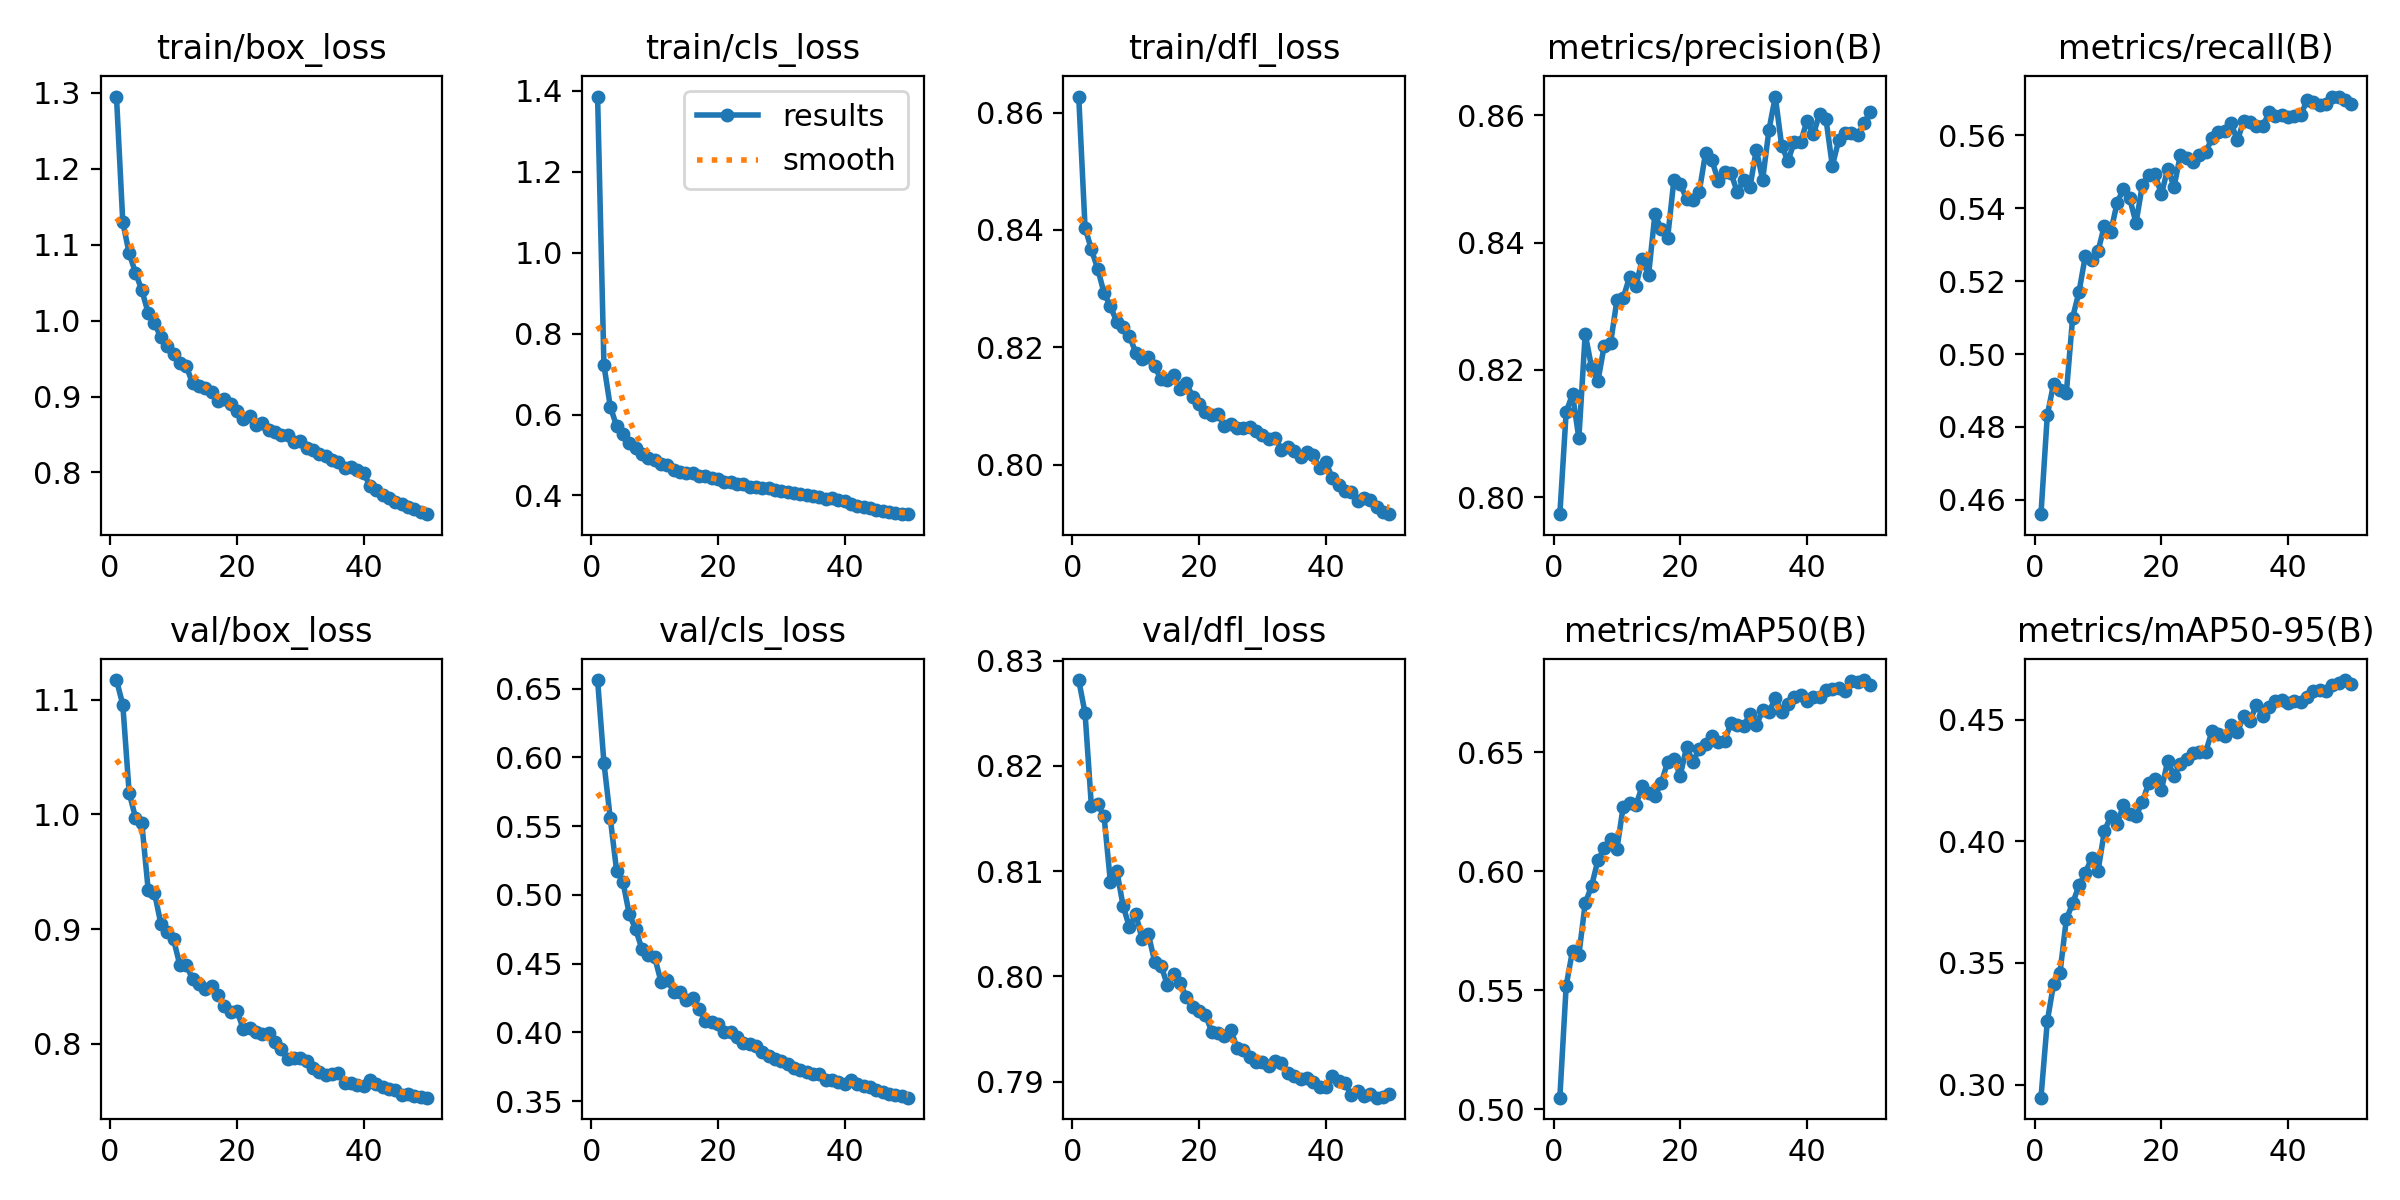

The table this chart was drawn from, first rows:
epoch, time, train/box_loss, train/cls_loss, train/dfl_loss, metrics/precision(B), metrics/recall(B), metrics/mAP50(B), metrics/mAP50-95(B), val/box_loss, val/cls_loss, val/dfl_loss, lr/pg0, lr/pg1, lr/pg2
1, 56.65, 1.295, 1.386, 0.8628, 0.7973, 0.4561, 0.5049, 0.2946, 1.117, 0.6563, 0.8282, 0.0004754, 0.0004754, 0.0004754
2, 112.6, 1.13, 0.7222, 0.8404, 0.8134, 0.4833, 0.5519, 0.3261, 1.095, 0.5962, 0.825, 0.0009329, 0.0009329, 0.0009329
3, 168.2, 1.089, 0.6197, 0.8367, 0.8162, 0.4919, 0.5667, 0.3415, 1.019, 0.5559, 0.8162, 0.001372, 0.001372, 0.001372
4, 224.7, 1.063, 0.5714, 0.8334, 0.8092, 0.4901, 0.5649, 0.3459, 0.9972, 0.5176, 0.8163, 0.001344, 0.001344, 0.001344
5, 280.6, 1.04, 0.5509, 0.8292, 0.8256, 0.4893, 0.5866, 0.3679, 0.9923, 0.5096, 0.8152, 0.001316, 0.001316, 0.001316
6, 336.6, 1.01, 0.5285, 0.827, 0.8205, 0.51, 0.5938, 0.3745, 0.9345, 0.4859, 0.809, 0.001288, 0.001288, 0.001288
7, 392.8, 0.9965, 0.5162, 0.8244, 0.8182, 0.5171, 0.6046, 0.3819, 0.9316, 0.4752, 0.8101, 0.001259, 0.001259, 0.001259
8, 449.1, 0.9781, 0.5016, 0.8234, 0.8238, 0.5269, 0.6098, 0.387, 0.9047, 0.4607, 0.8067, 0.001231, 0.001231, 0.001231
9, 504.5, 0.967, 0.4936, 0.8219, 0.8242, 0.5258, 0.6134, 0.3932, 0.8973, 0.4562, 0.8047, 0.001203, 0.001203, 0.001203
10, 560.1, 0.9566, 0.4866, 0.8191, 0.8309, 0.5281, 0.6093, 0.3877, 0.8911, 0.4549, 0.8059, 0.001174, 0.001174, 0.001174
11, 615.5, 0.9438, 0.4777, 0.8179, 0.8313, 0.5352, 0.6272, 0.4041, 0.8687, 0.437, 0.8036, 0.001146, 0.001146, 0.001146
12, 671, 0.9405, 0.4747, 0.8184, 0.8346, 0.5334, 0.6288, 0.4103, 0.8686, 0.4384, 0.804, 0.001118, 0.001118, 0.001118
13, 726.3, 0.9176, 0.464, 0.8167, 0.8332, 0.5413, 0.6279, 0.4069, 0.8567, 0.4295, 0.8014, 0.001089, 0.001089, 0.001089
14, 782.2, 0.9137, 0.4585, 0.8145, 0.8373, 0.5454, 0.6358, 0.4148, 0.852, 0.4292, 0.801, 0.001061, 0.001061, 0.001061
15, 837.3, 0.9112, 0.4561, 0.8144, 0.8349, 0.5427, 0.6329, 0.4112, 0.8475, 0.4239, 0.7992, 0.001033, 0.001033, 0.001033
16, 892.9, 0.9065, 0.4556, 0.8152, 0.8444, 0.536, 0.6316, 0.4104, 0.8504, 0.4248, 0.8002, 0.001005, 0.001005, 0.001005
17, 948.2, 0.894, 0.4487, 0.8129, 0.8421, 0.5464, 0.6371, 0.4162, 0.8425, 0.4169, 0.7993, 0.0009763, 0.0009763, 0.0009763
18, 1003, 0.8972, 0.4473, 0.814, 0.8407, 0.5493, 0.6459, 0.4239, 0.8331, 0.4083, 0.7981, 0.000948, 0.000948, 0.000948
19, 1059, 0.8906, 0.4425, 0.8115, 0.8498, 0.5494, 0.6472, 0.4256, 0.8281, 0.4076, 0.7971, 0.0009197, 0.0009197, 0.0009197
20, 1114, 0.8808, 0.4393, 0.8103, 0.8492, 0.5438, 0.6403, 0.4209, 0.8288, 0.4064, 0.7967, 0.0008914, 0.0008914, 0.0008914
21, 1170, 0.8708, 0.4323, 0.8089, 0.8469, 0.5508, 0.6523, 0.4331, 0.8132, 0.4006, 0.7964, 0.0008631, 0.0008631, 0.0008631
22, 1225, 0.8747, 0.4335, 0.8084, 0.8467, 0.546, 0.6462, 0.427, 0.8139, 0.4006, 0.7947, 0.0008348, 0.0008348, 0.0008348
23, 1280, 0.8621, 0.4277, 0.8086, 0.848, 0.5546, 0.6514, 0.4319, 0.8104, 0.3964, 0.7946, 0.0008065, 0.0008065, 0.0008065
24, 1336, 0.8648, 0.428, 0.8066, 0.8541, 0.5537, 0.6536, 0.4339, 0.8087, 0.3925, 0.7943, 0.0007782, 0.0007782, 0.0007782
25, 1392, 0.8562, 0.4218, 0.8069, 0.8529, 0.5527, 0.6571, 0.4364, 0.8095, 0.3918, 0.7949, 0.0007499, 0.0007499, 0.0007499
26, 1447, 0.8534, 0.4217, 0.8063, 0.8497, 0.5547, 0.6543, 0.4367, 0.8012, 0.3899, 0.7932, 0.0007216, 0.0007216, 0.0007216
27, 1503, 0.8488, 0.4176, 0.8062, 0.851, 0.5554, 0.6548, 0.4367, 0.7953, 0.3857, 0.793, 0.0006934, 0.0006934, 0.0006934
28, 1558, 0.8495, 0.4195, 0.8065, 0.8509, 0.5592, 0.6624, 0.4454, 0.7865, 0.3831, 0.7923, 0.0006651, 0.0006651, 0.0006651
29, 1614, 0.8396, 0.4123, 0.8057, 0.8479, 0.5608, 0.6617, 0.4442, 0.7875, 0.3809, 0.7919, 0.0006368, 0.0006368, 0.0006368
30, 1670, 0.842, 0.4119, 0.8051, 0.8498, 0.5613, 0.6611, 0.4434, 0.7876, 0.3792, 0.7919, 0.0006085, 0.0006085, 0.0006085
31, 1725, 0.8326, 0.4091, 0.8043, 0.8487, 0.5633, 0.6661, 0.4477, 0.7852, 0.377, 0.7915, 0.0005802, 0.0005802, 0.0005802
32, 1781, 0.8289, 0.4056, 0.8045, 0.8546, 0.5586, 0.6613, 0.4448, 0.7789, 0.3738, 0.792, 0.0005519, 0.0005519, 0.0005519
33, 1836, 0.8241, 0.4037, 0.8025, 0.8499, 0.5641, 0.6678, 0.4516, 0.7754, 0.3728, 0.7918, 0.0005236, 0.0005236, 0.0005236
34, 1892, 0.8219, 0.4006, 0.803, 0.8577, 0.5637, 0.6668, 0.4495, 0.7729, 0.371, 0.7908, 0.0004953, 0.0004953, 0.0004953
35, 1947, 0.8169, 0.3991, 0.8022, 0.8629, 0.5626, 0.673, 0.4561, 0.7734, 0.37, 0.7906, 0.000467, 0.000467, 0.000467
36, 2003, 0.8141, 0.3971, 0.8013, 0.8552, 0.5625, 0.667, 0.4516, 0.7748, 0.3695, 0.7903, 0.0004387, 0.0004387, 0.0004387
37, 2058, 0.8061, 0.3918, 0.8021, 0.8528, 0.5663, 0.6704, 0.455, 0.7662, 0.3654, 0.7903, 0.0004104, 0.0004104, 0.0004104
38, 2114, 0.8071, 0.3928, 0.8015, 0.8559, 0.5653, 0.6734, 0.4577, 0.766, 0.3656, 0.79, 0.0003821, 0.0003821, 0.0003821
39, 2169, 0.8038, 0.3897, 0.7994, 0.8558, 0.5656, 0.6743, 0.4581, 0.7642, 0.3638, 0.7895, 0.0003538, 0.0003538, 0.0003538
40, 2225, 0.7996, 0.3862, 0.8005, 0.8591, 0.5651, 0.6716, 0.4568, 0.763, 0.3625, 0.7895, 0.0003255, 0.0003255, 0.0003255
41, 2281, 0.7824, 0.3783, 0.7977, 0.857, 0.5654, 0.6733, 0.4576, 0.7681, 0.3658, 0.7906, 0.0002972, 0.0002972, 0.0002972
42, 2336, 0.7764, 0.3728, 0.7966, 0.8602, 0.5656, 0.6731, 0.4573, 0.7648, 0.3628, 0.7901, 0.0002689, 0.0002689, 0.0002689
43, 2390, 0.7706, 0.3704, 0.7955, 0.8594, 0.5696, 0.6761, 0.4593, 0.7628, 0.3613, 0.7899, 0.0002406, 0.0002406, 0.0002406
44, 2445, 0.7669, 0.3684, 0.7953, 0.852, 0.569, 0.6767, 0.4616, 0.7604, 0.36, 0.7887, 0.0002123, 0.0002123, 0.0002123
45, 2500, 0.7609, 0.3648, 0.7938, 0.856, 0.5684, 0.6771, 0.4621, 0.7598, 0.3581, 0.7892, 0.0001841, 0.0001841, 0.0001841
46, 2554, 0.7582, 0.3613, 0.7944, 0.8572, 0.5685, 0.6758, 0.4618, 0.7557, 0.3564, 0.7887, 0.0001558, 0.0001558, 0.0001558
47, 2609, 0.7539, 0.3594, 0.794, 0.8572, 0.5706, 0.6799, 0.4643, 0.7558, 0.3554, 0.7888, 0.0001275, 0.0001275, 0.0001275
48, 2663, 0.7518, 0.3567, 0.7927, 0.8569, 0.5706, 0.6795, 0.4649, 0.7545, 0.3548, 0.7885, 9.91726e-05, 9.91726e-05, 9.91726e-05
49, 2718, 0.7477, 0.3539, 0.7918, 0.8587, 0.5696, 0.6804, 0.4663, 0.7534, 0.3534, 0.7885, 7.08784e-05, 7.08784e-05, 7.08784e-05
50, 2773, 0.745, 0.3536, 0.7915, 0.8605, 0.5686, 0.6782, 0.4646, 0.753, 0.3526, 0.7888, 4.25842e-05, 4.25842e-05, 4.25842e-05
